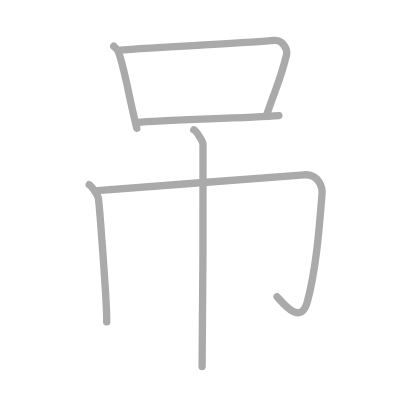
t = 0.00 s
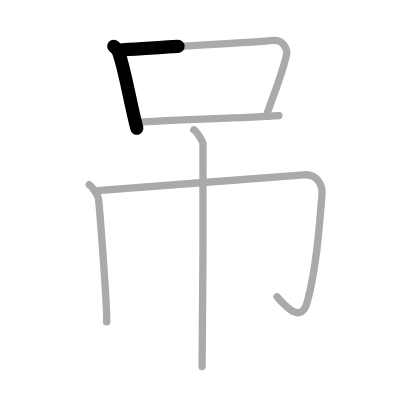
t = 1.25 s
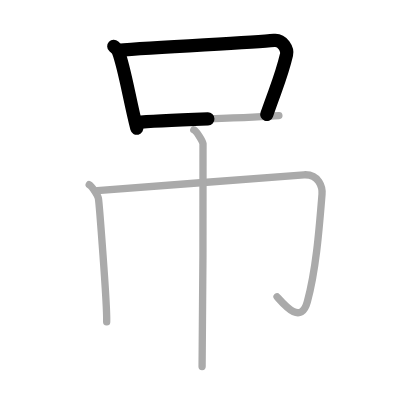
t = 2.50 s
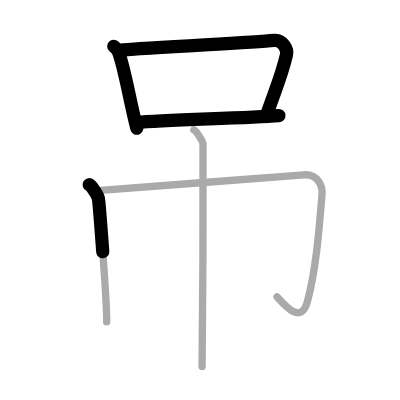
t = 3.50 s
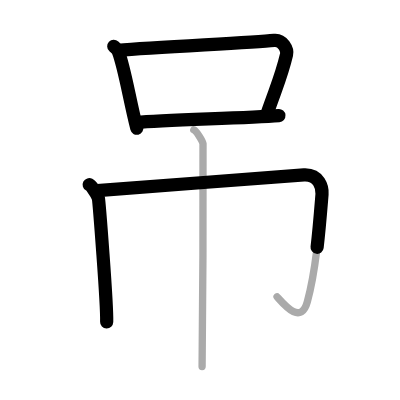
t = 4.75 s
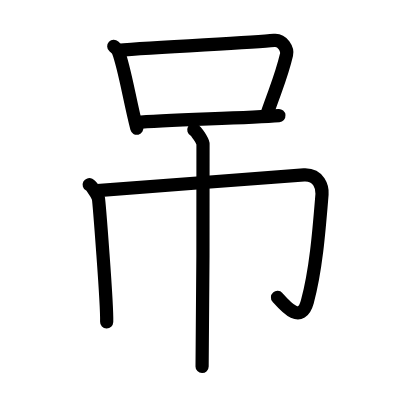
t = 6.00 s

The animated SVG that drew these frames (rendered in a browser with its animation timeline set to each time). Animation: 6 SMIL elements (animate=6); one cycle of 6.00 s.

<?xml version="1.0" standalone="no"?>
<!DOCTYPE svg PUBLIC "-//W3C//DTD SVG 1.1//EN"   "http://www.w3.org/Graphics/SVG/1.1/DTD/svg11.dtd">
<svg width="400px" height="400px"  version="1.1" xmlns="http://www.w3.org/2000/svg">
  <defs>
    <marker id="Triangle" viewBox="0 0 10 10" refX="0" refY="5" markerUnits="strokeWidth" markerWidth="3" style="stroke-opacity:0%;fill:#aaaaaa;" markerHeight="2" orient="auto">
      <path d="M 0 0 L 10 5 L 0 10 z" />
    </marker>
    
    <marker id="Arrow" viewBox="0 0 10 10" refX="5" refY="5" markerUnits="strokeWidth" markerWidth="1.8" style="stroke-opacity:0%;fill:#770000;" markerHeight="2" orient="auto">
      <path d="M 0 4 L 6 4 L 4 1 L 10 5 L 4 9 L 6 6 L 0 6 z" />
        <circle cx="5" cy="5" r="5" />
      </marker>
    
    <marker id="TriangleRed" viewBox="0 0 10 10" refX="0" refY="5" markerUnits="strokeWidth" markerWidth="3" style="stroke-opacity:0%;fill:#CC0000;" markerHeight="2" orient="auto">
      <path d="M 0 0 L 10 5 L 0 10 z" />
    </marker>
    
    <marker id="ArrowRed" viewBox="0 0 10 10" refX="5" refY="5" markerUnits="strokeWidth" markerWidth="1.8" style="stroke-opacity:0%;fill:#CC0000;" markerHeight="2" orient="auto">
      <path d="M 0 4 L 6 4 L 4 1 L 10 5 L 4 9 L 6 6 L 0 6 z" />
        <circle cx="5" cy="5" r="5" />
      </marker>
    
  </defs>
  
  <path style="fill:#ffffff; fill-opacity:100%; fill-rule:evenodd; stroke-width:0;" d="M 0 0 L 400px 0 L 400px 400px L 0 400px L 0 0" />

  <g transform="scale(3.6697247706422 3.6697247706422)">
<path style="fill:none; fill-opacity:0%; fill-rule:evenodd; stroke:#aaaaaa; stroke-opacity:100%; stroke-width: 1.5pt; stroke-linejoin:round; stroke-linecap:round;" d="M31 12.6c0.5 0.47 1.02 0.86 1.24 1.45c1.75 4.66 3.01 12.94 5.04 20.91"></path>
<path style="fill:none; fill-opacity:0%; fill-rule:evenodd; stroke:#aaaaaa; stroke-opacity:100%; stroke-width: 1.5pt; stroke-linejoin:round; stroke-linecap:round;" d="M32.14 13.71c11.36-0.96 36.17-2.03 42.55-2.69c2.33-0.24 3.73 2.43 3.4 3.85c-1.38 5.87-2.46 7.93-5.42 16.4"></path>
<path style="fill:none; fill-opacity:0%; fill-rule:evenodd; stroke:#aaaaaa; stroke-opacity:100%; stroke-width: 1.5pt; stroke-linejoin:round; stroke-linecap:round;" d="M37.29 33.38C44.77 32.63 66.5 32.25 76 31.5"></path>
<path style="fill:none; fill-opacity:0%; fill-rule:evenodd; stroke:#aaaaaa; stroke-opacity:100%; stroke-width: 1.5pt; stroke-linejoin:round; stroke-linecap:round;" d="M24.31 50.33c0.76 0.4 2.36 2.97 2.51 3.77c0.15 0.79 2.4 28.66 2.25 33.62"></path>
<path style="fill:none; fill-opacity:0%; fill-rule:evenodd; stroke:#aaaaaa; stroke-opacity:100%; stroke-width: 1.5pt; stroke-linejoin:round; stroke-linecap:round;" d="M26.5 51.95c4.75-0.28 52.79-4.14 56.34-4.31c4.16-0.2 5.06 3.5 4.91 5.31c-0.75 9.12-1.57 20.34-4 29.27c-1.75 6.43-6.25 0.89-8.25-1.33"></path>
<path style="fill:none; fill-opacity:0%; fill-rule:evenodd; stroke:#aaaaaa; stroke-opacity:100%; stroke-width: 1.5pt; stroke-linejoin:round; stroke-linecap:round;" d="M52.81 35.38c0.76 0.4 2.36 2.97 2.51 3.77c0.15 0.79-0.1 55.77-0.25 60.73"></path>

<path style="fill:none; fill-opacity:0%; fill-rule:evenodd; stroke:#000000; stroke-opacity:100%; stroke-width: 2.7pt; stroke-linejoin:round; stroke-linecap:round;" d="M31 12.6c0.5 0.47 1.02 0.86 1.24 1.45c1.75 4.66 3.01 12.94 5.04 20.91" pathLength="100" stroke-dashoffset="100" stroke-dasharray="100 105"><animate id="dashAnim1" attributeName="stroke-dashoffset" from="100" to="0" dur="1s" calcMode="linear" fill="freeze"/></path>
<path style="fill:none; fill-opacity:0%; fill-rule:evenodd; stroke:#000000; stroke-opacity:100%; stroke-width: 2.7pt; stroke-linejoin:round; stroke-linecap:round;" d="M32.14 13.71c11.36-0.96 36.17-2.03 42.55-2.69c2.33-0.24 3.73 2.43 3.4 3.85c-1.38 5.87-2.46 7.93-5.42 16.4" pathLength="100" stroke-dashoffset="100" stroke-dasharray="100 105"><animate id="dashAnim2" attributeName="stroke-dashoffset" from="100" to="0" dur="1s" calcMode="linear" begin="dashAnim1.end" fill="freeze"/></path>
<path style="fill:none; fill-opacity:0%; fill-rule:evenodd; stroke:#000000; stroke-opacity:100%; stroke-width: 2.7pt; stroke-linejoin:round; stroke-linecap:round;" d="M37.29 33.38C44.77 32.63 66.5 32.25 76 31.5" pathLength="100" stroke-dashoffset="100" stroke-dasharray="100 105"><animate id="dashAnim3" attributeName="stroke-dashoffset" from="100" to="0" dur="1s" calcMode="linear" begin="dashAnim2.end" fill="freeze"/></path>
<path style="fill:none; fill-opacity:0%; fill-rule:evenodd; stroke:#000000; stroke-opacity:100%; stroke-width: 2.7pt; stroke-linejoin:round; stroke-linecap:round;" d="M24.31 50.33c0.76 0.4 2.36 2.97 2.51 3.77c0.15 0.79 2.4 28.66 2.25 33.62" pathLength="100" stroke-dashoffset="100" stroke-dasharray="100 105"><animate id="dashAnim4" attributeName="stroke-dashoffset" from="100" to="0" dur="1s" calcMode="linear" begin="dashAnim3.end" fill="freeze"/></path>
<path style="fill:none; fill-opacity:0%; fill-rule:evenodd; stroke:#000000; stroke-opacity:100%; stroke-width: 2.7pt; stroke-linejoin:round; stroke-linecap:round;" d="M26.5 51.95c4.75-0.28 52.79-4.14 56.34-4.31c4.16-0.2 5.06 3.5 4.91 5.31c-0.75 9.12-1.57 20.34-4 29.27c-1.75 6.43-6.25 0.89-8.25-1.33" pathLength="100" stroke-dashoffset="100" stroke-dasharray="100 105"><animate id="dashAnim5" attributeName="stroke-dashoffset" from="100" to="0" dur="1s" calcMode="linear" begin="dashAnim4.end" fill="freeze"/></path>
<path style="fill:none; fill-opacity:0%; fill-rule:evenodd; stroke:#000000; stroke-opacity:100%; stroke-width: 2.7pt; stroke-linejoin:round; stroke-linecap:round;" d="M52.81 35.38c0.76 0.4 2.36 2.97 2.51 3.77c0.15 0.79-0.1 55.77-0.25 60.73" pathLength="100" stroke-dashoffset="100" stroke-dasharray="100 105"><animate id="dashAnim6" attributeName="stroke-dashoffset" from="100" to="0" dur="1s" calcMode="linear" begin="dashAnim5.end" fill="freeze"/></path>

</g>

</svg>  
          
